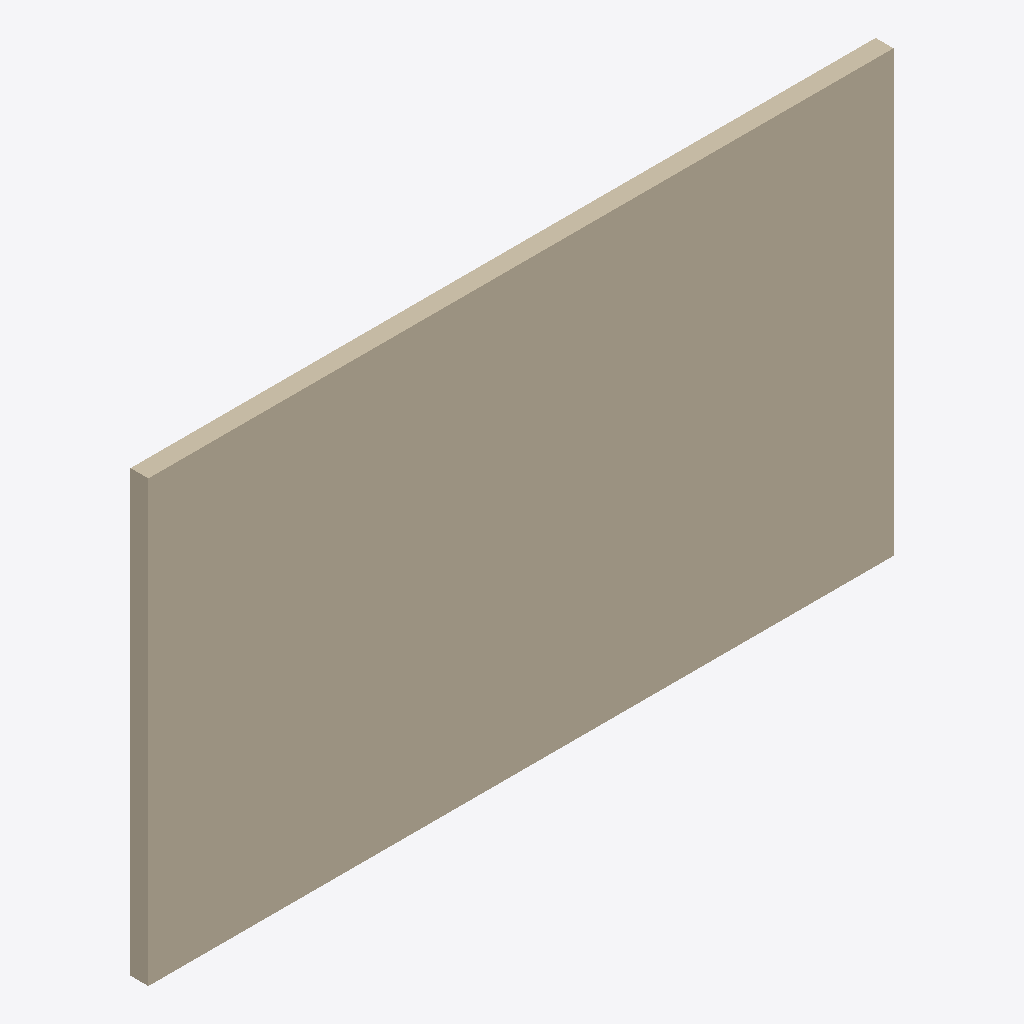
Isometric view of an IFC building model (IFC-SPF (STEP), schema IFC4, length unit millimetre), seen from the south-west, elements coloured by IFC class: 1 wall (beige).
Extent 5.0 m × 0.1 m × 3.0 m (x, y, z). Storeys (1): Reference storey at 0.00 m. Elements (1): 1 IfcWall.

HEADER;
FILE_DESCRIPTION(('ViewDefinition [ReferenceView_V1.2]'),'2;1');
FILE_NAME('EST_MUR__EST.MUR.MAD-CLT__EGOIN__EGO-CLT-MURO-120.ifc','2026-10-05T00:00:00',('VIVA Marketplace'),('Egoin source documents'),'VIVA technical IFC4 generator','VIVA','');
FILE_SCHEMA(('IFC4'));
ENDSEC;
DATA;
#8=IFCPROJECT('3DN6wH3J9JSRLJCPykHazr',$,'VIVA Egoin CLT wall MFR.EGOIN.CLT-MURO-120','Parametric commercial reference product',$,$,$,(#7),#4);
#12=IFCSITE('1uEC25$pfOPO1$2MqXvgg3',$,'Reference site',$,$,#11,$,$,.ELEMENT.,$,$,$,$,$);
#16=IFCBUILDING('0XFiP_KCDS2BNuszaOi2FT',$,'Reference building',$,$,#15,$,$,.ELEMENT.,$,$,$);
#20=IFCBUILDINGSTOREY('32r$Uxj7rMUxDA5LtzhObN',$,'Reference storey',$,$,#19,$,$,.ELEMENT.,0.0);
#62=IFCWALL('3Gj9Afr2bPJg$IEVZiekBd',$,'Egoin EGO CLT · muro estructural 120 mm','Reference wall panel geometry; dimensions and layer sequence documented in VIVA technical data',$,#61,#58,'MFR.EGOIN.CLT-MURO-120',.SHEAR.);
ENDSEC;
